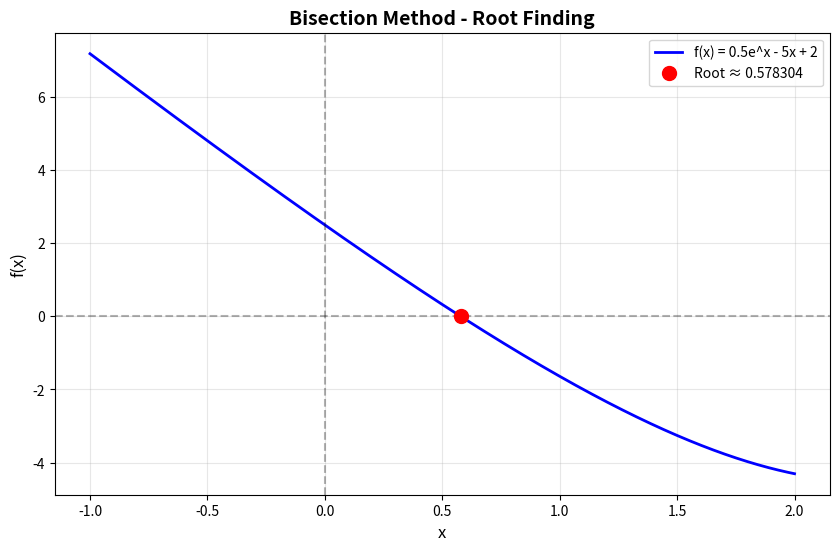
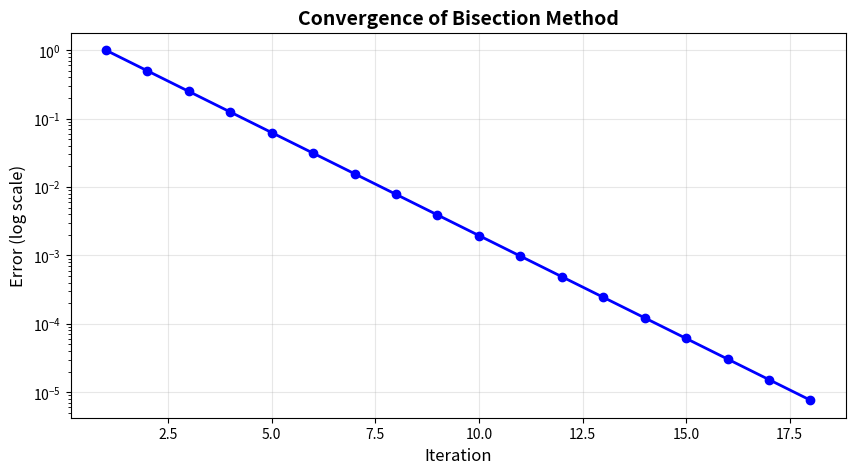
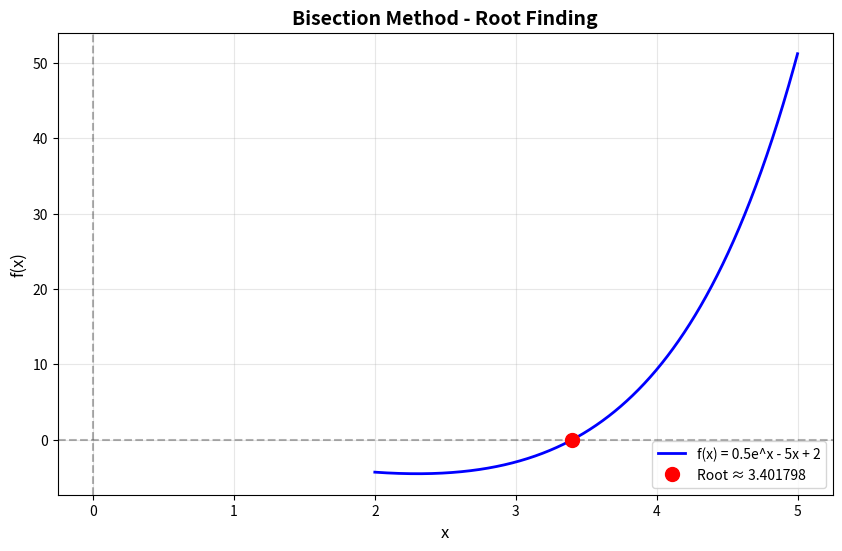
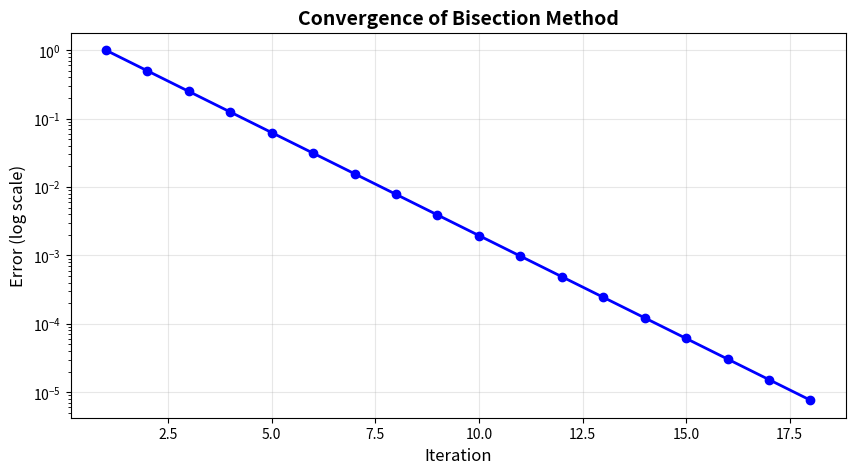

Reproduce these figures in Python, in order.
import numpy as np
import matplotlib.pyplot as plt
import pandas as pd

def f(x):
    """Function: f(x) = 0.5*e^x - 5x + 2"""
    return 0.5 * np.exp(x) - 5 * x + 2

def bisection_method(a, b, tolerance=0.00001, max_iterations=100):
    """
    Bisection Method to find root of f(x)

    Parameters:
    a, b: initial guesses (must bracket the root)
    tolerance: stopping criteria
    max_iterations: maximum number of iterations

    Returns:
    results: DataFrame with all iterations
    root: final root value
    """

    # Check if initial guesses bracket a root
    if f(a) * f(b) >= 0:
        print("Error: f(a) and f(b) must have opposite signs!")
        return None, None

    # Store results
    results = []

    for i in range(max_iterations):
        c = (a + b) / 2  # midpoint
        fa = f(a)
        fb = f(b)
        fc = f(c)
        error = abs(b - a)

        # Store iteration data
        results.append({
            'iteration': i + 1,
            'guess_a': a,
            'guess_b': b,
            'midpoint_c': c,
            'f(a)': fa,
            'f(b)': fb,
            'f(c)': fc,
            'error': error
        })

        # Check for convergence
        if error < tolerance:
            print(f"Converged in {i + 1} iterations!")
            break

        # Update interval
        if fa * fc < 0:
            b = c
        else:
            a = c

    df = pd.DataFrame(results)
    return df, c

def plot_function_and_root(root, a_init, b_init):
    """Plot the function and show the root"""
    x = np.linspace(a_init - 1, b_init + 1, 1000)
    y = f(x)

    plt.figure(figsize=(10, 6))
    plt.plot(x, y, 'b-', linewidth=2, label='f(x) = 0.5e^x - 5x + 2')
    plt.axhline(y=0, color='k', linestyle='--', alpha=0.3)
    plt.axvline(x=0, color='k', linestyle='--', alpha=0.3)
    plt.plot(root, f(root), 'ro', markersize=10, label=f'Root ≈ {root:.6f}')
    plt.grid(True, alpha=0.3)
    plt.xlabel('x', fontsize=12)
    plt.ylabel('f(x)', fontsize=12)
    plt.title('Bisection Method - Root Finding', fontsize=14, fontweight='bold')
    plt.legend(fontsize=10)
    plt.show()

def plot_convergence(df):
    """Plot the convergence of the error"""
    plt.figure(figsize=(10, 5))
    plt.semilogy(df['iteration'], df['error'], 'b-o', linewidth=2, markersize=6)
    plt.grid(True, alpha=0.3)
    plt.xlabel('Iteration', fontsize=12)
    plt.ylabel('Error (log scale)', fontsize=12)
    plt.title('Convergence of Bisection Method', fontsize=14, fontweight='bold')
    plt.show()

# ============================================
# MAIN EXECUTION
# ============================================

print("="*60)
print("BISECTION METHOD - ROOT FINDING")
print("Function: f(x) = 0.5*e^x - 5x + 2")
print("="*60)

# Find Root 1 (between 0 and 1)
print("\n🔍 Finding Root 1 (initial guess: [0, 1])...")
df1, root1 = bisection_method(0, 1, tolerance=0.00001)

if df1 is not None:
    print(f"\n✅ Root 1 = {root1:.10f}")
    print(f"✅ f(root1) = {f(root1):.2e}")
    print("\nIteration Table (first 10 rows):")
    print(df1.head(10).to_string(index=False))

    # Plot
    plot_function_and_root(root1, 0, 1)
    plot_convergence(df1)

# Find Root 2 (between 3 and 4)
print("\n" + "="*60)
print("\n🔍 Finding Root 2 (initial guess: [3, 4])...")
df2, root2 = bisection_method(3, 4, tolerance=0.00001)

if df2 is not None:
    print(f"\n✅ Root 2 = {root2:.10f}")
    print(f"✅ f(root2) = {f(root2):.2e}")
    print("\nIteration Table (first 10 rows):")
    print(df2.head(10).to_string(index=False))

    # Plot
    plot_function_and_root(root2, 3, 4)
    plot_convergence(df2)

# Summary
print("\n" + "="*60)
print("📊 SUMMARY")
print("="*60)
print(f"Root 1: {root1:.10f}")
print(f"Root 2: {root2:.10f}")
print(f"Tolerance: 0.00001")
print("="*60)
